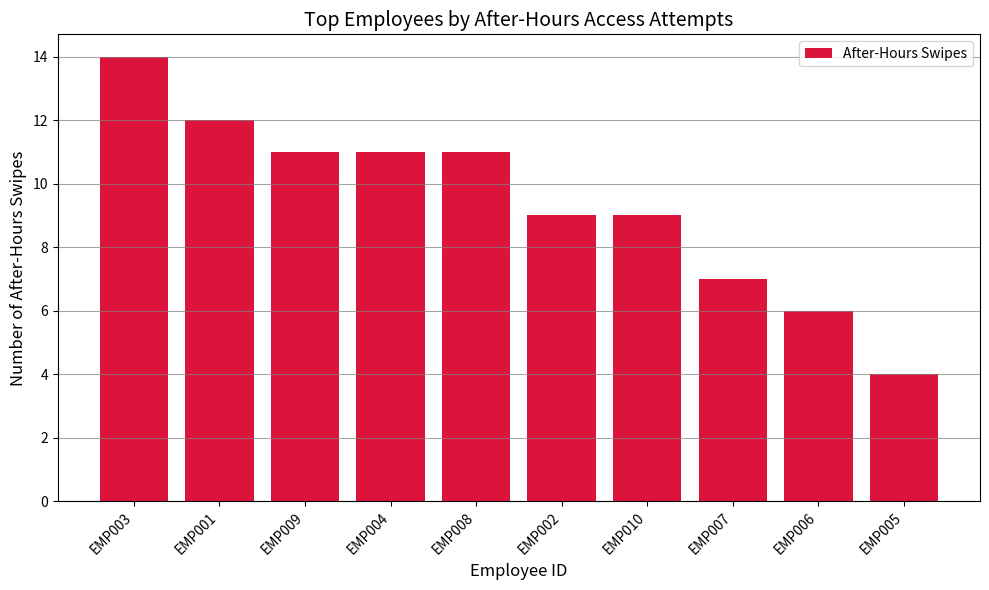
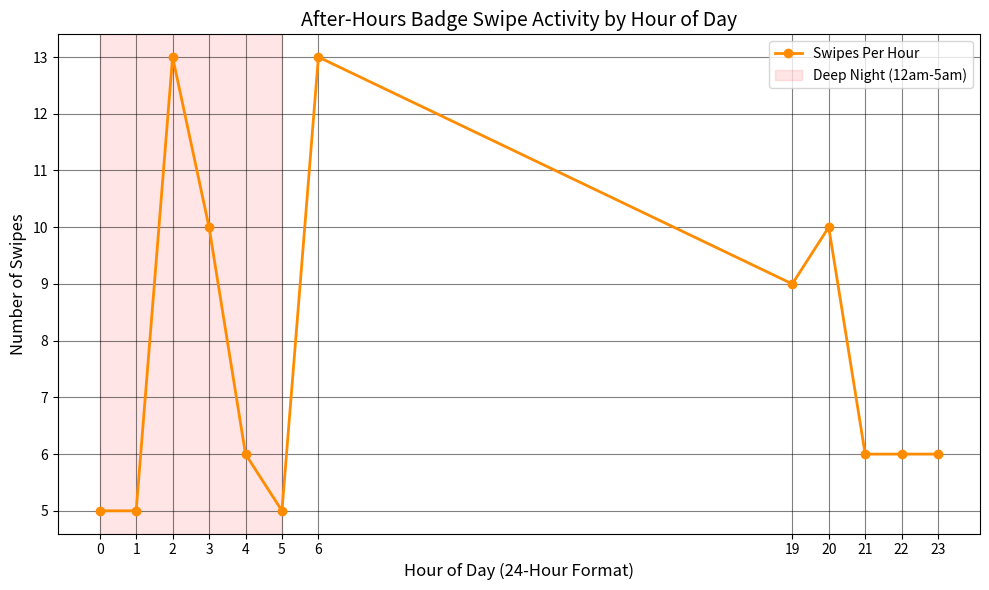

Write Python code to recreate these figures, in order.
# =============================================================
# Insider Threat Detector - Badge Access Log Analysis
# Cyber Data Scenario Challenge - Week 1 Homework
# =============================================================

# pandas lets us create and work with tables of data (DataFrames)
import pandas as pd
# numpy gives us tools to generate random numbers and arrays
import numpy as np
# matplotlib is used to create charts and visualizations
import matplotlib.pyplot as plt


# =============================================================
# STAGE 1 - COLLECT
# Generate a fake 200-row badge access log dataset.
# We simulate this data because we don't have a real security system,
# but the structure mirrors real physical access logs.
# =============================================================

# Setting a seed means the random data stays the same every run,
# which makes testing and debugging much easier
np.random.seed(42)

num_records = 200
# Creates ['EMP001', 'EMP002', ..., 'EMP010'] for employee IDs
employee_ids = [f"EMP{str(i).zfill(3)}" for i in range(1, 11)]
zones = ["Server Room", "Executive Floor",
         "Data Center", "HR Office", "Main Lobby"]

# Generate random timestamps spread across 30 days including nights and weekends.
# We convert days to seconds so we can pick a random second within that range.
start_date = pd.Timestamp("2024-01-01")
random_seconds = np.random.randint(0, 30 * 24 * 60 * 60, size=num_records)
timestamps = [start_date + pd.Timedelta(seconds=int(s))
              for s in random_seconds]

# Build the DataFrame by combining all randomly generated columns.
# p=[0.75, 0.25] means 75% of swipes are granted and 25% denied - realistic ratio
df = pd.DataFrame({
    "employee_id":   np.random.choice(employee_ids, size=num_records),
    "zone":          np.random.choice(zones, size=num_records),
    "timestamp":     timestamps,
    "access_result": np.random.choice(["granted", "denied"], size=num_records, p=[0.75, 0.25])
})

# 5 required inspection commands - confirms the data loaded correctly
print("Shape:",            df.shape)           # (rows, columns)
print("\nData Types:\n",   df.dtypes)           # confirms column types
print("\nFirst 5 Rows:\n", df.head())           # visual preview of the data
print("\nSummary:\n",      df.describe(include="all"))  # stats per column
print("\nMissing:\n",      df.isnull().sum())   # counts any empty cells


# =============================================================
# STAGE 2 - CLEAN
# Fix data types, casing, duplicates, and missing values.
# Skipping this step would cause incorrect results in analysis
# because Python treats "Granted" and "granted" as different values.
# =============================================================

# Convert timestamp to datetime so we can extract hour and date later.
# errors="coerce" turns any unreadable timestamps into NaT instead of crashing.
df["timestamp"] = pd.to_datetime(df["timestamp"], errors="coerce")

# Lowercase both text columns so values like "Server Room" and "server room"
# are treated as the same thing during filtering and grouping
df["zone"] = df["zone"].str.lower()
df["access_result"] = df["access_result"].str.lower()

# Save the row count before dropping so we can report how many were removed
rows_before = len(df)
# drop_duplicates() removes any row that is an exact copy of another row
df.drop_duplicates(inplace=True)
print(
    f"\nDuplicates removed: {rows_before - len(df)} | Rows remaining: {len(df)}")

# Use placeholder values for missing text so we don't lose the record entirely.
# A badge swipe with no employee ID is still a security event worth keeping.
df["employee_id"] = df["employee_id"].fillna("UNKNOWN")
df["zone"] = df["zone"].fillna("unknown zone")
df["access_result"] = df["access_result"].fillna("unknown")
# Drop rows with no timestamp since we can't do time-based analysis without it
df.dropna(subset=["timestamp"], inplace=True)

print("\nMissing values after cleaning:\n",
      df.isnull().sum())  # should all be 0
print("\nCleaned preview:\n", df.head())


# =============================================================
# STAGE 3 - ANALYZE
# Answer 3 security questions about suspicious behavior.
# Each question prints a clearly labeled finding.
# =============================================================

# Pull the hour (0-23) and date out of the timestamp into separate columns
# so we can filter by time of day and group by day easily
df["hour"] = df["timestamp"].dt.hour
df["date"] = df["timestamp"].dt.date

# --- Question 1: Who accessed restricted zones after hours? ---
# After hours = before 7am or after 7pm (hours 0-6 and 19-23)
# Restricted zones are the two most sensitive areas in the building
restricted_zones = ["server room", "data center"]
# Boolean mask - True for every row that falls outside business hours
after_hours = (df["hour"] < 7) | (df["hour"] >= 19)
# Apply both filters at once: must be after hours AND in a restricted zone
q1 = df[after_hours & df["zone"].isin(restricted_zones)]

print("\n" + "="*55)
print("FINDING 1: After-hours restricted zone access")
print("="*55)
print(f"Total swipes: {len(q1)}")  # how many times did this happen?
# which employees were involved?
print("Employees:    ", q1["employee_id"].unique())
print(q1[["employee_id", "zone", "timestamp", "hour",
      # show all details of each swipe
          "access_result"]].to_string(index=False))

# --- Question 2: Who made the most after-hours attempts? ---
# groupby counts how many swipes each employee made after hours,
# then we sort descending so the most suspicious employee appears first
after_hours_counts = (
    df[after_hours]
    .groupby("employee_id")       # group all after-hours rows by employee
    .size()                        # count swipes per employee
    .sort_values(ascending=False)  # highest count at the top
    .reset_index(name="after_hours_swipes")  # rename count column
)

print("\n" + "="*55)
print("FINDING 2: Employees ranked by after-hours attempts")
print("="*55)
print(after_hours_counts.to_string(index=False))

# --- Question 3: Who is denied access to zones they normally enter? ---
# First get all unique employee+zone pairs where access was granted
# This is a red flag - it could mean a badge was revoked,
# someone is testing doors they shouldn't be at,
# or an employee's access level was downgraded after an incident.

granted = df[df["access_result"] == "granted"][[
    "employee_id", "zone"]].drop_duplicates()
# Then get all unique employee+zone pairs where access was denied
denied = df[df["access_result"] == "denied"][[
    "employee_id", "zone"]].drop_duplicates()
# Inner join keeps only rows that appear in BOTH tables -
# meaning the employee has been both granted AND denied in the same zone

# Now merge the two sets to find employees who appear in BOTH.
# An employee showing up in both means they were granted access to a zone
# at some point, but were also denied access to that SAME zone at another point.
suspicious_denials = pd.merge(
    granted, denied, on=["employee_id", "zone"], how="inner")

print("\n" + "="*55)
print("FINDING 3: Denied access to normally-accessible zones")
print("="*55)
# Check if any suspicious denials were found before printing.
# If the DataFrame is empty, we print a different message so the output is clear.
if len(suspicious_denials) == 0:
    print("No suspicious denial patterns found.")
else:
    print(f"Total flagged pairs: {len(suspicious_denials)}")
    print(suspicious_denials.to_string(index=False))


# =============================================================
# STAGE 4 - VISUALIZE
# Charts make suspicious patterns immediately visible.
# A spike or outlier in a chart is much faster to spot
# than reading through rows of printed numbers.
# =============================================================

# --- Chart 1: Bar chart - top employees by after-hours swipes ---
# Shows WHO is most suspicious at a glance
top10 = after_hours_counts.head(10)  # take top 10 most suspicious employees
fig, ax = plt.subplots(figsize=(10, 6))  # create a 10x6 inch figure
# Red bars signal danger - taller bar = more suspicious
ax.bar(top10["employee_id"], top10["after_hours_swipes"],
       color="crimson", label="After-Hours Swipes")
ax.set_title("Top Employees by After-Hours Access Attempts", fontsize=14)
ax.set_xlabel("Employee ID", fontsize=12)
ax.set_ylabel("Number of After-Hours Swipes", fontsize=12)
plt.xticks(rotation=45, ha="right")  # rotate labels so they don't overlap
ax.legend(loc="upper right")
# light grid makes bar heights easier to read
ax.yaxis.grid(True, color="gray", alpha=0.7)
plt.tight_layout()   # prevents labels from being cut off
# save before show() or file may be blank
plt.savefig("chart1_top_afterhours.png", dpi=150)
plt.show()
print("Chart 1 saved.")

# --- Chart 2: Line chart - swipe activity by hour of day ---
# Shows WHEN suspicious activity peaks - a 3am spike is a major red flag
hourly_counts = (
    df[after_hours]
    .groupby("hour")               # group after-hours rows by hour of day
    .size()                         # count swipes per hour
    .reset_index(name="swipe_count")
)

fig, ax = plt.subplots(figsize=(10, 6))
# marker="o" puts a dot at each data point so individual hours are visible
ax.plot(hourly_counts["hour"], hourly_counts["swipe_count"],
        marker="o", color="darkorange", linewidth=2, label="Swipes Per Hour")
# Shaded band draws attention to the most suspicious time window (midnight-5am)
ax.axvspan(0, 5, alpha=0.1, color="red", label="Deep Night (12am-5am)")
ax.set_title("After-Hours Badge Swipe Activity by Hour of Day", fontsize=14)
ax.set_xlabel("Hour of Day (24-Hour Format)", fontsize=12)
ax.set_ylabel("Number of Swipes", fontsize=12)
# Manually set x ticks to only show after-hours hours (avoids decimals like 19.5)
ax.set_xticks(list(range(0, 7)) + list(range(19, 24)))
ax.legend(loc="upper right")
ax.grid(True, color="black", alpha=0.5)
plt.tight_layout()
plt.savefig("chart2_hourly_activity.png", dpi=150)
plt.show()
print("Chart 2 saved.")


# =============================================================
# STAGE 5 - ACT
# Automatically flag suspicious behavior and produce a report.
# This turns the script from a data viewer into a security tool
# that takes action based on what the data reveals.
# =============================================================

# --- Alert 1: Flag employees exceeding after-hours threshold ---
# Storing the threshold as a variable means we can change it in one place
print("\n" + "="*55)
print("ALERT 1: After-Hours Threshold Check (limit = 5)")
print("="*55)
threshold = 5
# Filter after_hours_counts to only employees who exceeded our limit
flagged_employees = after_hours_counts[after_hours_counts["after_hours_swipes"] > threshold]

if len(flagged_employees) == 0:
    print(f"No employees exceeded {threshold} after-hours swipes.")
else:
    # Loop through each flagged employee and print a personalized alert
    for _, row in flagged_employees.iterrows():
        print(
            f"  ALERT: {row['employee_id']} --- {row['after_hours_swipes']} after-hours swipes (limit: {threshold})")

# --- Alert 2: Flag deep night access to critical zones ---
# Even a single granted entry to Server Room or Data Center at 2am is serious
print("\n" + "="*55)
print("ALERT 2: Deep Night Critical Zone Access (12am - 5am)")
print("="*55)
# Filter for rows matching ALL three conditions at once
deep_night_flags = df[
    # must be a critical zone
    df["zone"].isin(["server room", "data center"]) &
    # must be between 12am-5am
    df["hour"].isin(range(0, 5)) &
    (df["access_result"] == "granted")                  # must have been let in
]

if len(deep_night_flags) == 0:
    print("No critical zone access detected between 12am and 5am.")
else:
    print(
        f"WARNING: {len(deep_night_flags)} granted entries in critical zones during deep night:\n")
    print(deep_night_flags[["employee_id", "zone",
          "timestamp", "hour"]].to_string(index=False))

# --- Final Summary Report ---
# Combines all findings into one readable summary for a manager or security team
print("\n" + "="*55)
print("FINAL SUMMARY REPORT")
print("="*55)
print(f"Total records analyzed:           {len(df)}")
# nunique = count of distinct values
print(f"Total unique employees:           {df['employee_id'].nunique()}")
print(f"Total zones monitored:            {df['zone'].nunique()}")
print(f"Total after-hours swipes:         {len(df[after_hours])}")
print(f"Employees exceeding threshold:    {len(flagged_employees)}")
print(f"Deep night critical zone entries: {len(deep_night_flags)}")
# iloc[0] grabs the first row (highest count) since after_hours_counts is sorted descending
print(f"Top suspect:                      {after_hours_counts.iloc[0]['employee_id']} "
      f"({after_hours_counts.iloc[0]['after_hours_swipes']} after-hours swipes)")
print("\nRecommended Actions:")
print("  1. Review CCTV footage for deep night critical zone entries")
print("  2. Interview employees who exceeded the after-hours threshold")
print("  3. Audit badge permissions for employees flagged in Alert 2")
print("  4. Cross-reference with network login logs")
print("  5. Escalate to HR if access matches disciplinary records")
print("\n" + "="*55)
print("END OF REPORT")
print("="*55)
